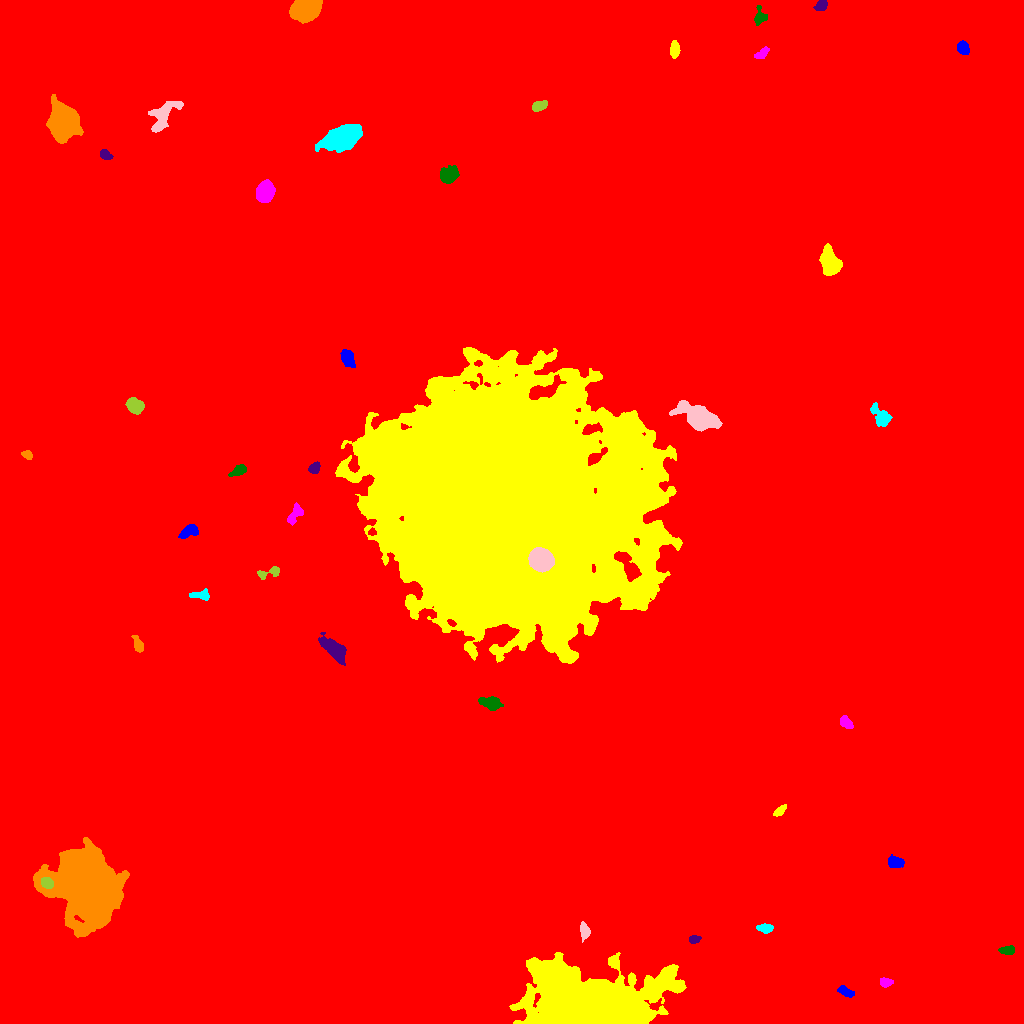

The data file committed next to this chart (first rows):
ID, X, Y, A, B, theta, total_flux, mu_max, mu_median, mu_mean, R_fwhm, R_e, R10, R90, x_start, x_end, y_start, y_end, area, greylevel
0, 527.8, 502.1, 297.1, 291.4, -1.311, 3269248, 27.0, 2.0, 3.413, 51.29, 242.2, 88.15, 409.3, 0, 1023, 0, 1023, 957901, 3.413
1, 845.4, 31.73, 4.252, 2.034, -0.433, 661.0, 10.0, 5.0, 4.755, 4.72, 3.742, 1.493, 5.809, 837, 854, 26, 38, 139, 15.76
2, 588, 16.78, 29.17, 14.02, -0.03651, 211974, 138.0, 13.0, 27.69, 18.02, 19.42, 7.442, 36.66, 509, 686, 0, 71, 7656, 37.69
3, 885.5, 41.09, 3.032, 2.018, -0.01568, 434.0, 8.0, 4.0, 3.91, 4.26, 3.141, 1.262, 4.918, 880, 893, 36, 46, 111, 18.91
4, 1007, 73.34, 3.774, 1.878, 0.06214, 485.0, 8.0, 3.5, 3.789, 4.514, 3.338, 1.382, 5.352, 998, 1014, 69, 78, 128, 15.79
5, 694.2, 84.29, 2.857, 1.894, 0.1764, 447.0, 11.0, 5.0, 4.967, 3.523, 2.932, 1.128, 4.549, 689, 701, 80, 88, 90, 19.97
6, 85.14, 138.2, 17.72, 14.58, -0.8942, 102965, 67.0, 16.0, 20.59, 18.61, 18.58, 7.247, 31.35, 33, 129, 86, 186, 5001, 31.59
7, 765.3, 95.16, 3.511, 2.001, -0.0363, 659.0, 13.0, 4.0, 4.881, 3.613, 3.338, 1.262, 5.412, 756, 773, 90, 100, 135, 16.88
8, 584.3, 92.66, 4.032, 2.24, -1.438, 771.0, 11.0, 5.0, 5.209, 4.478, 3.742, 1.493, 5.89, 580, 590, 81, 102, 148, 16.21
9, 47.08, 140.4, 3.061, 2.387, -0.5273, 1480, 23.0, 11.0, 11.3, 4.406, 3.523, 1.382, 5.47, 41, 53, 135, 146, 131, 52.3
10, 391.5, 128.2, 7.331, 4.026, 0.1664, 2315, 16.0, 4.0, 5.334, 5.781, 5.781, 2.185, 9.772, 371, 403, 116, 138, 434, 18.33
11, 895.2, 161.5, 3.88, 2.64, -0.1884, 632.0, 8.0, 3.0, 3.611, 5.171, 4.029, 1.596, 6.358, 888, 904, 156, 169, 175, 15.61
12, 779.9, 212.5, 3.661, 1.856, 0.7398, 477.0, 8.0, 4.0, 4.417, 4.618, 3.338, 1.382, 5.109, 773, 786, 207, 219, 108, 15.42
13, 846, 301, 3.62, 2.104, -0.7275, 691.0, 11.0, 5.0, 4.971, 4.37, 3.523, 1.382, 5.499, 840, 853, 295, 308, 139, 16.97
14, 490.4, 320.9, 4.824, 2.717, -0.2054, 1171, 13.0, 4.0, 4.665, 4.886, 4.442, 1.693, 7.069, 478, 503, 313, 327, 251, 17.67
15, 334.4, 373.8, 7.865, 3.433, -0.787, 1883, 11.0, 4.0, 4.241, 6.628, 6.18, 2.394, 9.788, 318, 346, 358, 391, 444, 18.24
16, 138.5, 378.7, 4.206, 2.071, -1.174, 529.0, 9.0, 3.0, 3.725, 4.068, 3.523, 1.382, 5.642, 131, 143, 371, 388, 142, 15.73
17, 201.3, 428.4, 5.244, 2.301, -0.02041, 538.0, 8.0, 3.0, 3.471, 4.583, 3.785, 1.493, 5.971, 189, 209, 423, 435, 155, 15.47
18, 541.6, 463.6, 5.209, 4.621, -0.4244, 16680, 84.0, 27.0, 32.26, 7.485, 6.308, 2.523, 10.16, 528, 554, 451, 476, 517, 112.3
19, 270.4, 451.1, 6.82, 2.259, 0.2469, 541.0, 9.0, 3.0, 3.381, 3.989, 3.613, 1.382, 5.917, 257, 279, 444, 457, 160, 15.38
20, 1018, 466.2, 3.49, 1.936, 0.338, 418.0, 8.0, 3.5, 3.732, 4.222, 3.192, 1.262, 5.015, 1010, 1023, 461, 471, 112, 15.73
21, 187.7, 491.5, 4.882, 2.442, 0.5459, 825.0, 9.0, 4.0, 4.104, 5.171, 4.222, 1.693, 6.676, 178, 198, 485, 499, 201, 16.1
22, 506.3, 516.3, 59.77, 54.83, -0.8481, 1783017, 135.0, 20.0, 26.72, 35.04, 68.4, 23.92, 114.6, 335, 682, 360, 676, 66741, 37.72
23, 294.9, 509.8, 5.825, 2.287, 0.9849, 342.0, 5.0, 1.0, 1.754, 3.989, 3.7, 1.382, 6.358, 287, 303, 498, 521, 195, 16.75
24, 238.9, 553.1, 4.255, 2.122, 0.495, 459.0, 7.0, 3.0, 3.02, 4.37, 3.785, 1.493, 5.89, 228, 246, 547, 559, 152, 15.02
25, 314.3, 555.2, 2.78, 2.288, 0.6738, 1002, 19.0, 8.0, 8.492, 3.989, 3.192, 1.262, 5.078, 308, 320, 550, 562, 118, 21.49
26, 27.18, 568.8, 2.537, 1.891, -0.4578, 330.0, 9.0, 4.0, 3.793, 3.241, 2.764, 0.9772, 4.334, 21, 32, 564, 573, 87, 15.79
27, 880.8, 607.2, 6.187, 3.49, -0.8988, 1240, 10.0, 4.0, 4.321, 6.333, 5.382, 2.111, 8.33, 870, 892, 597, 621, 287, 15.32
28, 698.8, 605.7, 9.23, 4.93, -0.4213, 13067, 50.0, 10.0, 15.71, 7.899, 7.548, 2.932, 13.51, 669, 722, 592, 623, 832, 24.71
29, 134.7, 618, 4.03, 3.177, -0.4103, 1386, 13.0, 6.0, 5.704, 5.67, 4.583, 1.871, 7.159, 125, 144, 609, 626, 243, 18.7
30, 666.5, 642.5, 4.656, 2.043, -1.355, 433.0, 7.0, 3.0, 3.28, 4.334, 3.523, 1.382, 5.47, 662, 673, 635, 655, 132, 15.28
31, 347.9, 664.7, 5.015, 2.713, -1.21, 620.0, 5.0, 3.0, 2.884, 6.333, 4.652, 1.954, 7.069, 340, 355, 656, 674, 215, 14.88
32, 829.7, 761.7, 6.193, 3.956, -1.245, 5583, 31.0, 10.0, 11.73, 6.747, 6.077, 2.459, 9.95, 819, 842, 748, 780, 476, 23.73
33, 266, 831.7, 5.018, 3.845, 1.308, 3129, 20.0, 8.0, 8.668, 7.159, 5.614, 2.257, 8.777, 256, 275, 821, 844, 361, 20.67
34, 448.7, 848.2, 4.287, 3.315, 0.5292, 2060, 20.0, 6.0, 7.254, 5.441, 4.754, 1.871, 7.695, 440, 459, 840, 858, 284, 19.25
35, 105.6, 868.2, 3.165, 2.045, -0.6386, 482.0, 9.0, 4.0, 4.382, 4.029, 3.192, 1.262, 5.015, 100, 113, 864, 874, 110, 16.38
36, 63.19, 901.2, 7.385, 6.249, -1.331, 28538, 89.0, 18.0, 26.5, 8.938, 8.273, 3.29, 14.03, 46, 83, 880, 929, 1077, 37.5
37, 342.4, 886.2, 8.971, 4.679, 0.4254, 9864, 34.0, 9.0, 10.97, 8.575, 8.058, 3.141, 13.3, 315, 362, 871, 899, 899, 22.97
38, 163.2, 907.9, 10.57, 4.775, 0.9019, 1657, 8.0, 3.0, 3.375, 8.038, 6.747, 2.646, 10.67, 148, 183, 891, 922, 491, 15.37
39, 539, 917.4, 3.884, 2.178, 0.389, 749.0, 11.0, 5.0, 5.13, 4.442, 3.7, 1.382, 5.809, 532, 547, 912, 923, 146, 17.13
40, 601.2, 971.4, 3.064, 2.183, -0.6935, 521.0, 9.0, 4.0, 4.202, 4.297, 3.338, 1.382, 5.171, 595, 607, 964, 977, 124, 16.2
41, 963.4, 975, 3.105, 2.573, -0.8035, 841.0, 13.0, 5.0, 5.533, 4.334, 3.613, 1.382, 5.698, 957, 969, 969, 983, 152, 17.53
42, 674.6, 974.0, 3.898, 2.011, 1.56, 1005, 17.0, 5.0, 6.656, 3.827, 3.523, 1.382, 5.698, 670, 680, 965, 983, 151, 18.66
43, 762.4, 970.2, 3.787, 1.9, 0.6719, 403.0, 7.0, 3.0, 3.276, 4.222, 3.338, 1.262, 5.262, 754, 769, 965, 977, 123, 15.28
44, 759.8, 1006, 4.111, 2.966, 1.52, 474.0, 7.0, 3.0, 2.962, 4.107, 3.7, 1.382, 6.024, 754, 767, 998, 1018, 160, 14.96
45, 821.5, 1018, 3.277, 2.368, 0.6114, 575.0, 9.0, 4.0, 4.675, 4.406, 3.568, 1.382, 5.528, 813, 827, 1013, 1023, 123, 15.67
46, 305.6, 1013, 6.533, 4.636, 0.3079, 9264, 39.0, 13.0, 14.97, 7.999, 6.979, 2.821, 11.28, 289, 322, 1000, 1023, 619, 26.97
